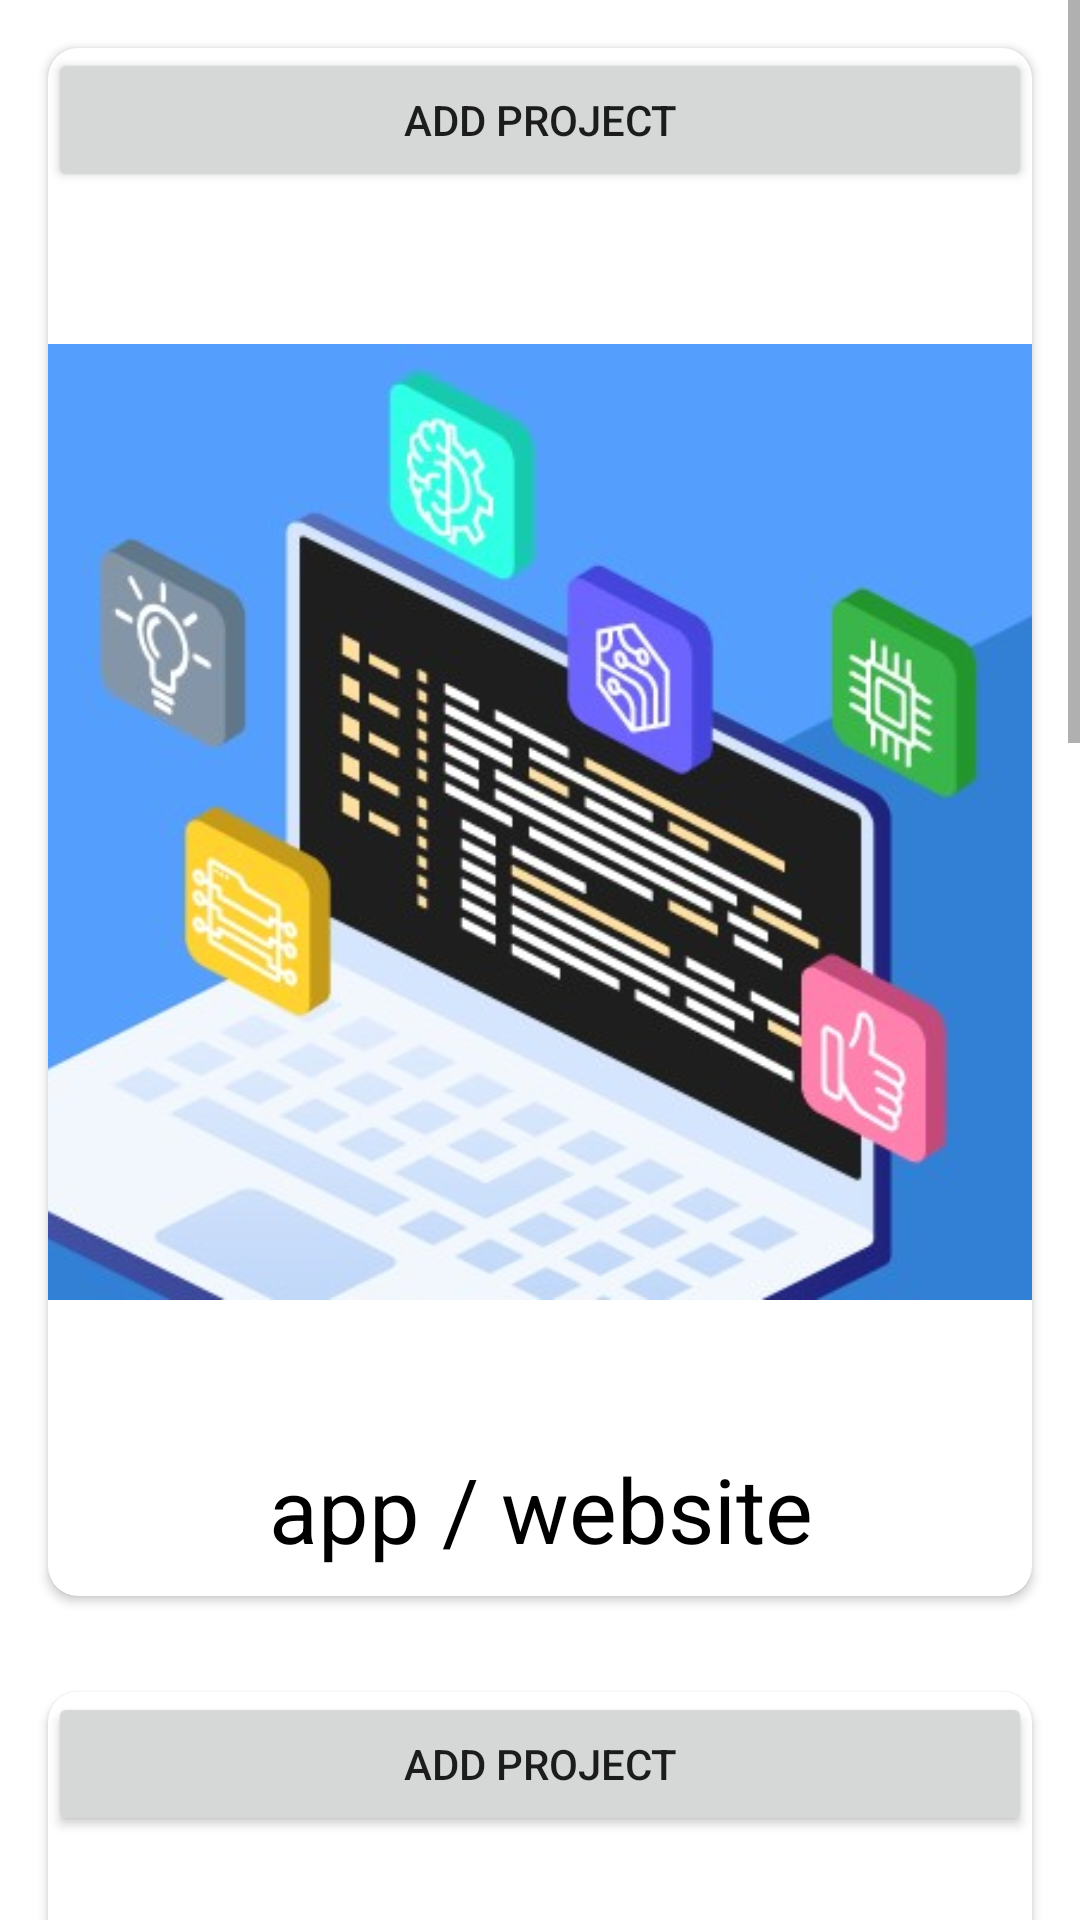

This screen was rendered from an Android layout file. Write that file and the resources it references.
<!-- AndroidManifest.xml: application theme Theme.TaskGenius -->
<!-- res/layout/activity_student_project_category.xml -->
<?xml version="1.0" encoding="utf-8"?>
<ScrollView xmlns:android="http://schemas.android.com/apk/res/android"
    xmlns:app="http://schemas.android.com/apk/res-auto"
    xmlns:tools="http://schemas.android.com/tools"
    android:layout_width="match_parent"
    android:layout_height="match_parent"
    tools:context=".student_project_category">

    <LinearLayout
        android:layout_width="match_parent"
        android:layout_height="wrap_content"
        android:orientation="vertical">

        <androidx.cardview.widget.CardView
            android:layout_width="wrap_content"
            android:layout_height="match_parent"
            android:layout_gravity="center"
            android:layout_margin="16dp"
            app:cardCornerRadius="10dp"
            app:cardElevation="2dp">
            <include layout="@layout/card_polaroid_1" />


            <Button
                android:layout_width="match_parent"
                android:layout_height="wrap_content"
                android:text="add project"
                android:id="@+id/software"/>

        </androidx.cardview.widget.CardView>

        <androidx.cardview.widget.CardView
            android:layout_width="wrap_content"
            android:layout_height="match_parent"
            android:layout_gravity="center"
            android:layout_margin="16dp"
            app:cardCornerRadius="10dp"
            app:cardElevation="2dp">
            <Button
                android:layout_width="match_parent"
                android:layout_height="wrap_content"
                android:text="add project"
                android:id="@+id/iot"/>

            <include layout="@layout/card_polaroid_2" />

        </androidx.cardview.widget.CardView>

        <androidx.cardview.widget.CardView
            android:layout_width="wrap_content"
            android:layout_height="match_parent"
            android:layout_gravity="center"
            android:layout_margin="16dp"
            app:cardCornerRadius="10dp"
            app:cardElevation="2dp">
            <Button
                android:layout_width="match_parent"
                android:layout_height="wrap_content"
                android:text="add project"
                android:id="@+id/blockchain"/>
            <include layout="@layout/card_polaroid_3" />



        </androidx.cardview.widget.CardView>
    </LinearLayout>

</ScrollView>
<!-- res/layout/card_polaroid_1.xml (included above) -->
<?xml version="1.0" encoding="utf-8"?>
<androidx.constraintlayout.widget.ConstraintLayout xmlns:android="http://schemas.android.com/apk/res/android"
    xmlns:tools="http://schemas.android.com/tools"
    android:layout_width="match_parent"
    android:layout_height="match_parent"
    xmlns:app="http://schemas.android.com/apk/res-auto">

    <ImageView
        android:id="@+id/imageView"
        android:padding="20dp"
        android:layout_width="400dp"
        android:layout_height="400dp"
        app:layout_constraintBottom_toBottomOf="parent"
        app:layout_constraintEnd_toEndOf="parent"
        app:layout_constraintStart_toStartOf="parent"
        app:layout_constraintTop_toTopOf="parent"
        app:srcCompat="@drawable/soft" />

    <TextView
        android:id="@+id/textView5"
        android:layout_width="390dp"
        android:layout_height="58dp"
        android:text="app / website"
        android:textSize="30dp"
        android:textColor="@color/black"
        android:gravity="center"
        app:layout_constraintEnd_toEndOf="parent"
        app:layout_constraintStart_toStartOf="parent"
        app:layout_constraintTop_toBottomOf="@+id/imageView" />


</androidx.constraintlayout.widget.ConstraintLayout>
<!-- res/layout/card_polaroid_2.xml (included above) -->
<?xml version="1.0" encoding="utf-8"?>
<androidx.constraintlayout.widget.ConstraintLayout xmlns:android="http://schemas.android.com/apk/res/android"
    xmlns:app="http://schemas.android.com/apk/res-auto"
    xmlns:tools="http://schemas.android.com/tools"
    android:layout_width="match_parent"
    android:layout_height="match_parent">


    <ImageView
        android:id="@+id/imageView2"
        android:padding="20dp"
        android:layout_width="400dp"
        android:layout_height="400dp"
        app:layout_constraintBottom_toBottomOf="parent"
        app:layout_constraintEnd_toEndOf="parent"
        app:layout_constraintStart_toStartOf="parent"
        app:layout_constraintTop_toTopOf="parent"
        app:layout_constraintVertical_bias="0.537"
        app:srcCompat="@drawable/iot2" />

    <TextView
        android:id="@+id/textView5"
        android:layout_width="390dp"
        android:layout_height="58dp"
        android:text="internet of things"
        android:textSize="30dp"
        android:textColor="@color/black"
        android:gravity="center"
        app:layout_constraintEnd_toEndOf="parent"
        app:layout_constraintStart_toStartOf="parent"
        app:layout_constraintTop_toBottomOf="@+id/imageView2" />
</androidx.constraintlayout.widget.ConstraintLayout>
<!-- res/layout/card_polaroid_3.xml (included above) -->
<?xml version="1.0" encoding="utf-8"?>
<androidx.constraintlayout.widget.ConstraintLayout xmlns:android="http://schemas.android.com/apk/res/android"
    xmlns:app="http://schemas.android.com/apk/res-auto"
    xmlns:tools="http://schemas.android.com/tools"
    android:layout_width="match_parent"
    android:layout_height="match_parent">

    <ImageView
        android:id="@+id/imageView"

        android:layout_width="400dp"
        android:layout_height="400dp"
        android:padding="20dp"
        app:layout_constraintBottom_toBottomOf="parent"
        app:layout_constraintEnd_toEndOf="parent"
        app:layout_constraintStart_toStartOf="parent"
        app:layout_constraintTop_toTopOf="parent"
        app:srcCompat="@drawable/blockchain" />
    <TextView
        android:id="@+id/textView5"
        android:layout_width="390dp"
        android:layout_height="58dp"
        android:text="blockchain"
        android:textSize="30dp"
        android:textColor="@color/black"
        android:gravity="center"
        app:layout_constraintEnd_toEndOf="parent"
        app:layout_constraintStart_toStartOf="parent"
        app:layout_constraintTop_toBottomOf="@+id/imageView" />
</androidx.constraintlayout.widget.ConstraintLayout>
<!-- resources referenced by this layout -->
<resources>
  <!-- drawable blockchain: jpg bitmap (drawable-v24, 135974 bytes) -->
  <!-- drawable iot2: jpg bitmap (drawable-v24, 178949 bytes) -->
  <!-- drawable soft: jpg bitmap (drawable-v24, 41675 bytes) -->
  <style name="Theme.TaskGenius" parent="Theme.MaterialComponents.DayNight.DarkActionBar">
          
          <item name="colorPrimary">@color/purple_500</item>
          <item name="colorPrimaryVariant">@color/purple_700</item>
          <item name="colorOnPrimary">@color/white</item>
          
          <item name="colorSecondary">@color/teal_200</item>
          <item name="colorSecondaryVariant">@color/teal_700</item>
          <item name="colorOnSecondary">@color/black</item>
          
          <item name="android:statusBarColor">?attr/colorPrimaryVariant</item>
          
      </style>
  <!-- not gathered from this repository: default colours our renderer supplied (Android Studio template values) -->
  <color name="purple_500">#FF6200EE</color>
  <color name="purple_700">#FF3700B3</color>
  <color name="teal_200">#FF03DAC5</color>
  <color name="teal_700">#FF018786</color>
  <color name="black">#FF000000</color>
  <color name="white">#FFFFFFFF</color>
</resources>
